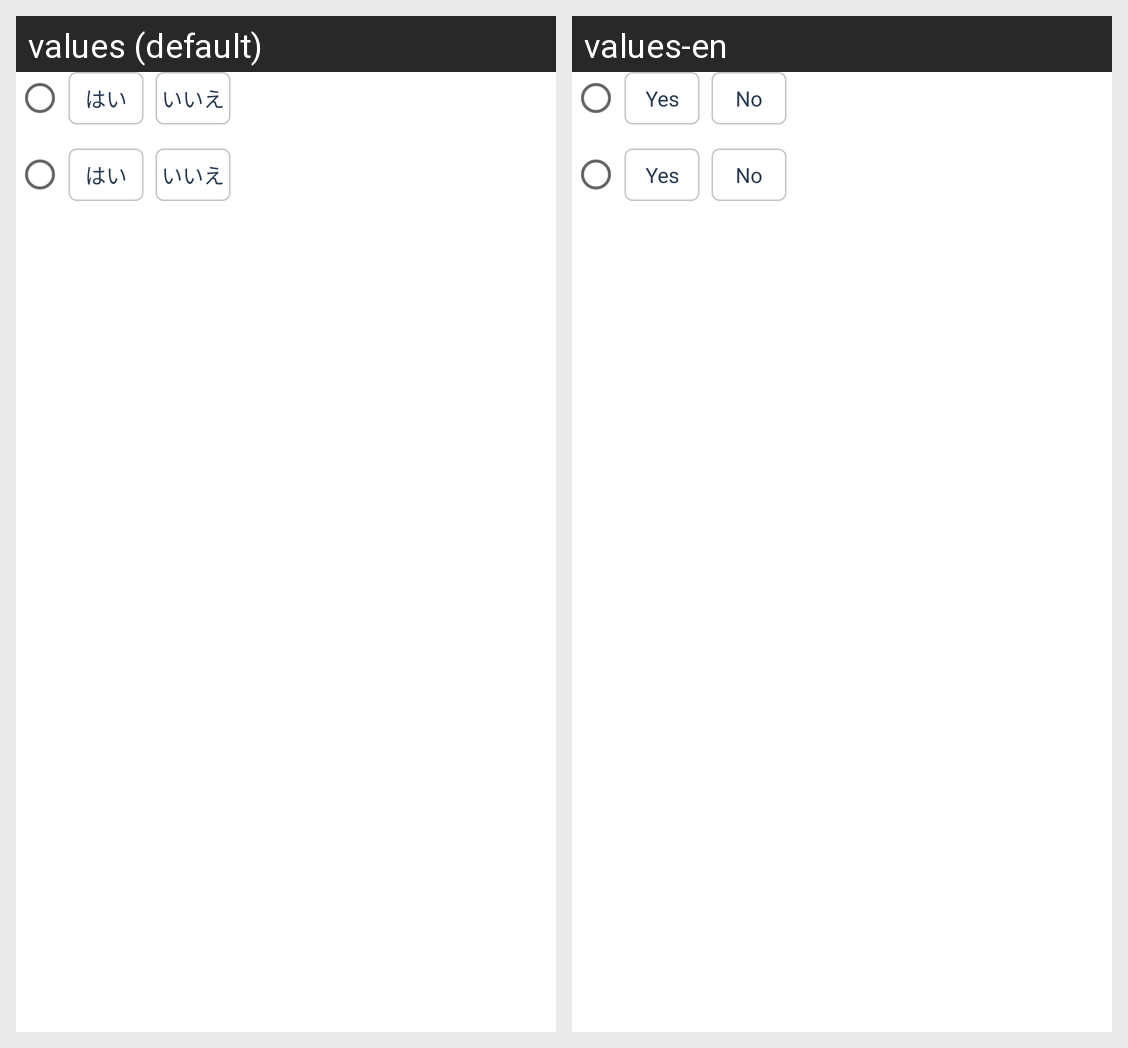

The Android screen above is rendered under two locales of the same app. Produce the string resources it draws, with the default and per-locale values.
Android screen res/layout/question_yesno.xml rendered under 2 locales, left to right: values (default), values-en. Device: Nexus 5 (rendered at 1080×1920; each locale shown at half size, 540×960, under a caption strip naming it); theme Theme.MaterialComponents.DayNight.NoActionBar.
Strings drawn on this screen, with the default value and each locale's value (text and hints the layout hard-codes, and strings that could not be matched under every locale, appear in the picture but are not listed):

yes
  values: はい
  values-en: Yes

no
  values: いいえ
  values-en: No
